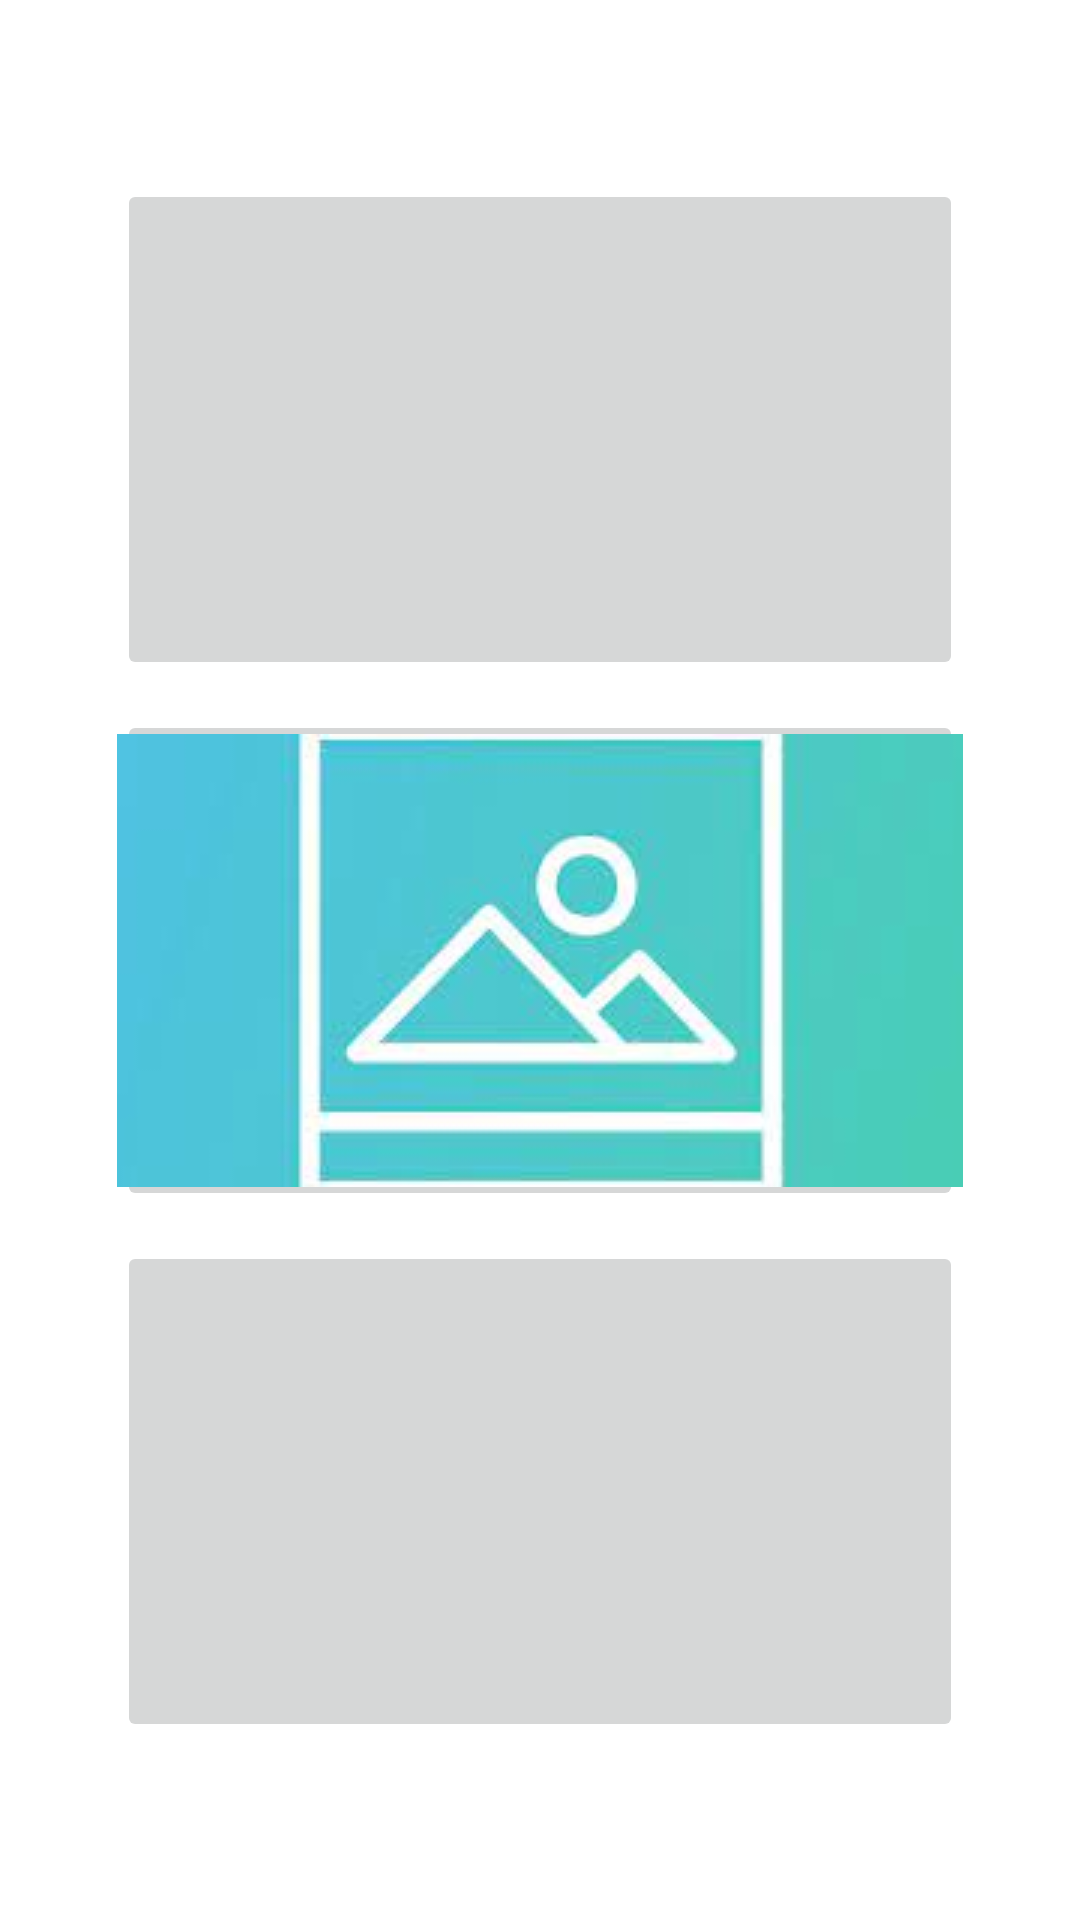

This screen was rendered from an Android layout file. Write that file and the resources it references.
<!-- AndroidManifest.xml: application theme Theme.Taller2movil -->
<!-- res/layout/activity_main.xml -->
<?xml version="1.0" encoding="utf-8"?>
<androidx.constraintlayout.widget.ConstraintLayout xmlns:android="http://schemas.android.com/apk/res/android"
    xmlns:app="http://schemas.android.com/apk/res-auto"
    xmlns:tools="http://schemas.android.com/tools"
    android:layout_width="match_parent"
    android:layout_height="match_parent"
    tools:context=".MainActivity">

    <LinearLayout
        android:layout_width="wrap_content"
        android:layout_height="wrap_content"
        android:orientation="vertical"
        app:layout_constraintTop_toTopOf="parent"
        app:layout_constraintBottom_toBottomOf="parent"
        app:layout_constraintEnd_toEndOf="parent"
        app:layout_constraintStart_toStartOf="parent">

        <ImageButton
            android:id="@+id/imgBtnContacts"
            android:layout_width="282dp"
            android:layout_marginBottom="10dp"
            android:layout_height="167dp"
            android:src="@drawable/contactos"
            android:contentDescription="@string/contacts" />

        <ImageButton
            android:id="@+id/imgBtnImages"
            android:layout_width="282dp"
            android:layout_marginBottom="10dp"
            android:layout_height="167dp"
            android:src="@drawable/image"
            android:contentDescription="@string/images" />

        <ImageButton
            android:id="@+id/imgBtnMaps"
            android:layout_width="282dp"
            android:layout_height="167dp"
            android:src="@drawable/mapas"
            android:contentDescription="@string/maps" />

    </LinearLayout>

</androidx.constraintlayout.widget.ConstraintLayout>
<!-- resources referenced by this layout -->
<resources>
  <!-- drawable image: png bitmap (drawable, 4416 bytes) -->
  <string name="contacts">contacts</string>
  <string name="images">images</string>
  <string name="maps">maps</string>
  <style name="Theme.Taller2movil" parent="Theme.MaterialComponents.DayNight.DarkActionBar">
          
          <item name="colorPrimary">@color/purple_500</item>
          <item name="colorPrimaryVariant">@color/purple_700</item>
          <item name="colorOnPrimary">@color/white</item>
          
          <item name="colorSecondary">@color/teal_200</item>
          <item name="colorSecondaryVariant">@color/teal_700</item>
          <item name="colorOnSecondary">@color/black</item>
          
          <item name="android:statusBarColor">?attr/colorPrimaryVariant</item>
          
      </style>
  <!-- not gathered from this repository: default colours our renderer supplied (Android Studio template values) -->
  <color name="purple_500">#FF6200EE</color>
  <color name="purple_700">#FF3700B3</color>
  <color name="teal_200">#FF03DAC5</color>
  <color name="teal_700">#FF018786</color>
  <color name="black">#FF000000</color>
  <color name="white">#FFFFFFFF</color>
</resources>
